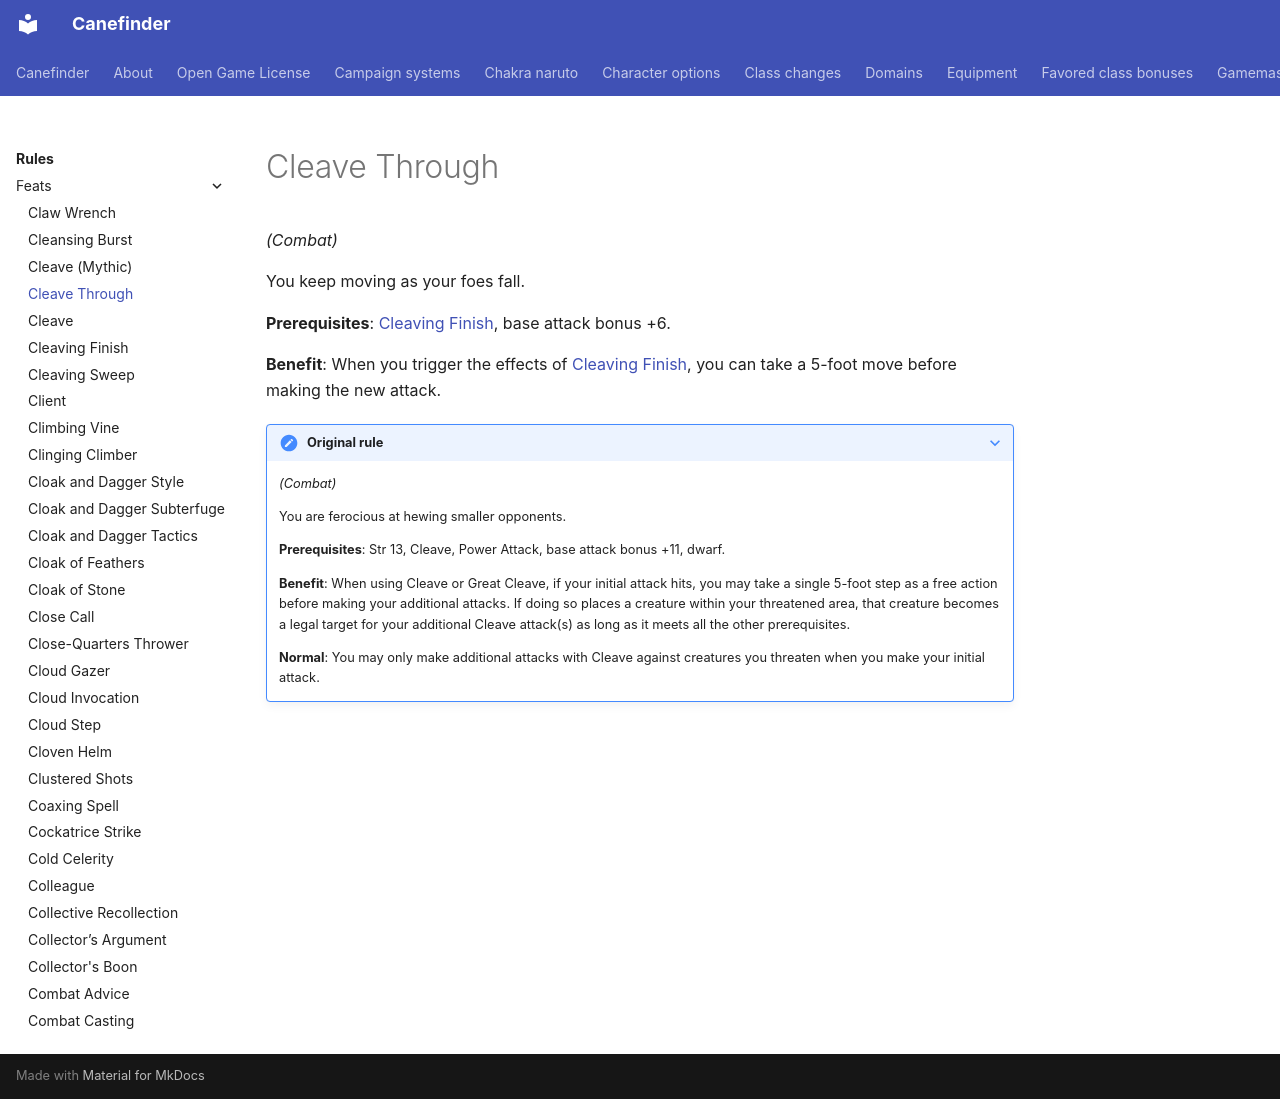

repository: canefinderhouserules/Canefinderhouserules · page: rules/feats/cleave-through/index.html · generator: mkdocs

# Cleave Through

*(Combat)*

You keep moving as your foes fall.

**Prerequisites**: [Cleaving Finish](cleaving-finish.md), base attack bonus +6.

**Benefit**: When you trigger the effects of [Cleaving Finish](cleaving-finish.md), you can take a 5-foot move before making the new attack.

??? note "Original rule"

    *(Combat)*

    You are ferocious at hewing smaller opponents.

    **Prerequisites**: Str 13, Cleave, Power Attack, base attack bonus +11, dwarf.

    **Benefit**: When using Cleave or Great Cleave, if your initial attack hits, you may take a single 5-foot step as a free action before making your additional attacks. If doing so places a creature within your threatened area, that creature becomes a legal target for your additional Cleave attack(s) as long as it meets all the other prerequisites.

    **Normal**: You may only make additional attacks with Cleave against creatures you threaten when you make your initial attack.
